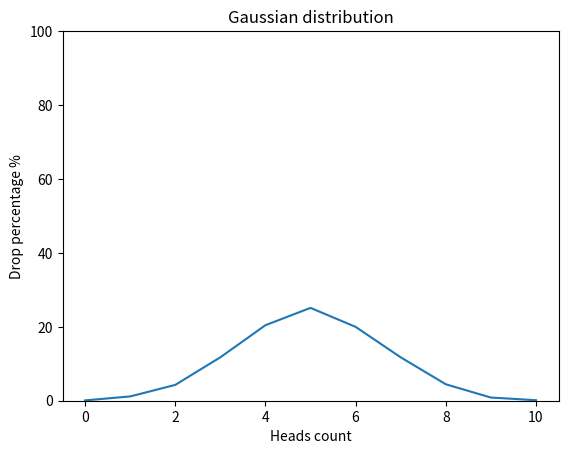

Here is the Python script that generated this plot:
import random
import matplotlib.pyplot as plt
import numpy as np


def flip_coin() -> dict:
    result_dict = {0: 0, 1: 0, 2: 0, 3: 0, 4: 0,
                   5: 0, 6: 0, 7: 0, 8: 0, 9: 0, 10: 0}
    for _ in range(10000):
        half_list = []
        for i in range(10):
            half_list.append(random.randint(0, 1))
        result_dict[half_list.count(1)] += 1
    for dict_key, dict_value in result_dict.items():
        dict_value /= 100
        result_dict[dict_key] = dict_value
    return result_dict


def draw_gaussian_distribution_graph() -> None:
    start_data_dict = flip_coin()
    x_list = []
    y_list = []
    for dict_key, dict_value in start_data_dict.items():
        x_list.append(dict_key)
        y_list.append(dict_value)

    x_axis = np.array(x_list)
    y_axis = np.array(y_list)

    plt.plot(x_axis, y_axis)

    plt.title("Gaussian distribution")
    plt.xlabel("Heads count")
    plt.ylabel("Drop percentage %")

    plt.ylim(0, 100)

    plt.show()

draw_gaussian_distribution_graph()
